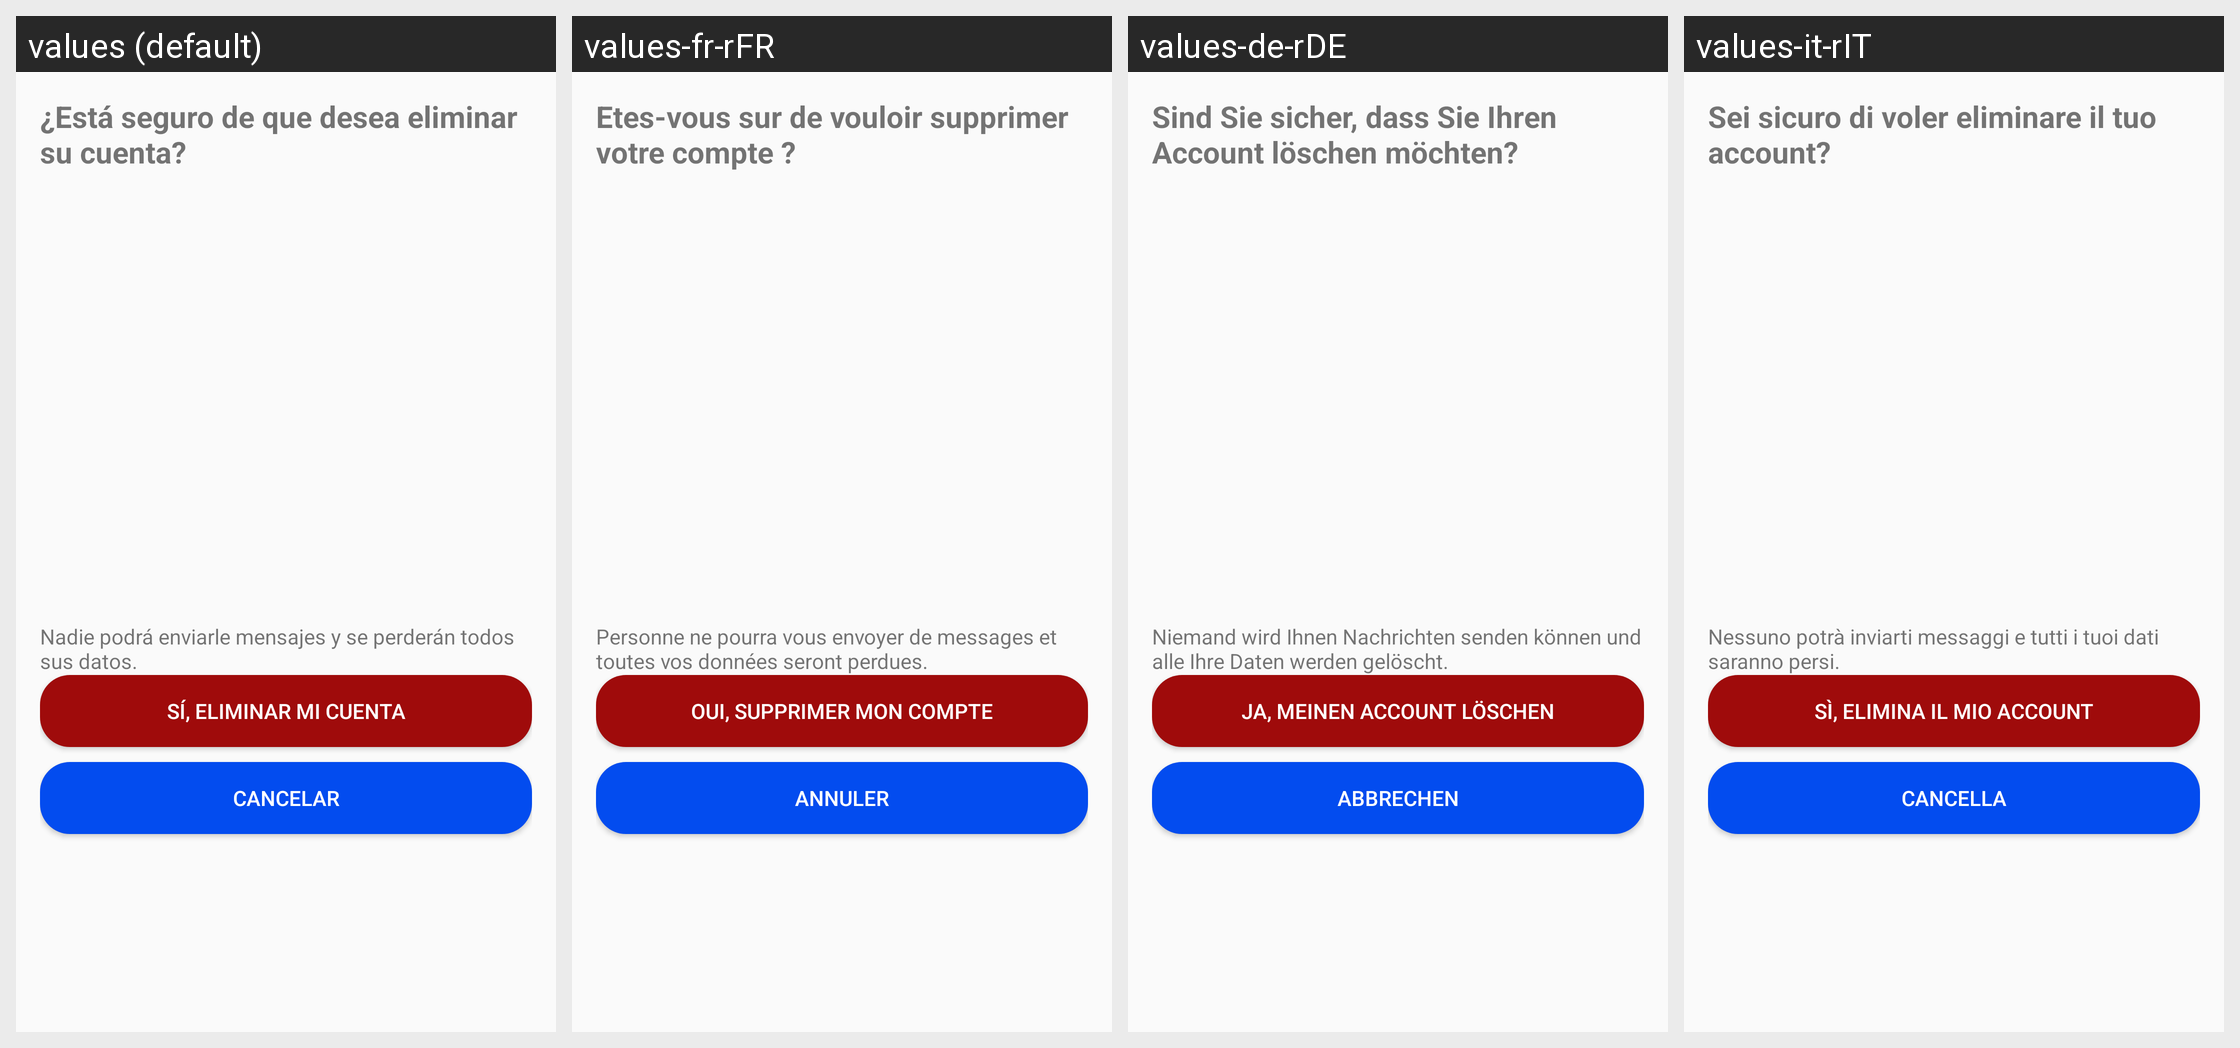

Here is an Android app screen in its default locale and in the app's own translations. Write out the translated-string differences for the strings that appear on this screen.
Android screen res/layout/activity_confirmar_eliminacion.xml rendered under 4 locales, left to right: values (default), values-fr-rFR, values-de-rDE, values-it-rIT. Device: Nexus 5 (rendered at 1080×1920; each locale shown at half size, 540×960, under a caption strip naming it); theme Theme.2PloMessenger.
Other locales in the repository, not shown: values-en-rUS, values-pt-rBR.
Strings drawn on this screen, with the default value and each locale's value (text and hints the layout hard-codes, and strings that could not be matched under every locale, appear in the picture but are not listed):

est_seguro_de_que_desea_eliminar_su_cuenta
  values: ¿Está seguro de que desea eliminar su cuenta?
  values-fr-rFR: Etes-vous sur de vouloir supprimer votre compte ?
  values-de-rDE: Sind Sie sicher, dass Sie Ihren Account löschen möchten?
  values-it-rIT: Sei sicuro di voler eliminare il tuo account?

nadie_podr_enviarle_mensajes_y_se_perder_n_todos_sus_datos
  values: Nadie podrá enviarle mensajes y se perderán todos sus datos.
  values-fr-rFR: Personne ne pourra vous envoyer de messages et toutes vos données seront perdues.
  values-de-rDE: Niemand wird Ihnen Nachrichten senden können und alle Ihre Daten werden gelöscht.
  values-it-rIT: Nessuno potrà inviarti messaggi e tutti i tuoi dati saranno persi.

s_eliminar_mi_cuenta
  values: Sí, eliminar mi cuenta
  values-fr-rFR: Oui, supprimer mon compte
  values-de-rDE: Ja, meinen Account löschen
  values-it-rIT: Sì, elimina il mio account

cancelar
  values: Cancelar
  values-fr-rFR: Annuler
  values-de-rDE: Abbrechen
  values-it-rIT: Cancella
